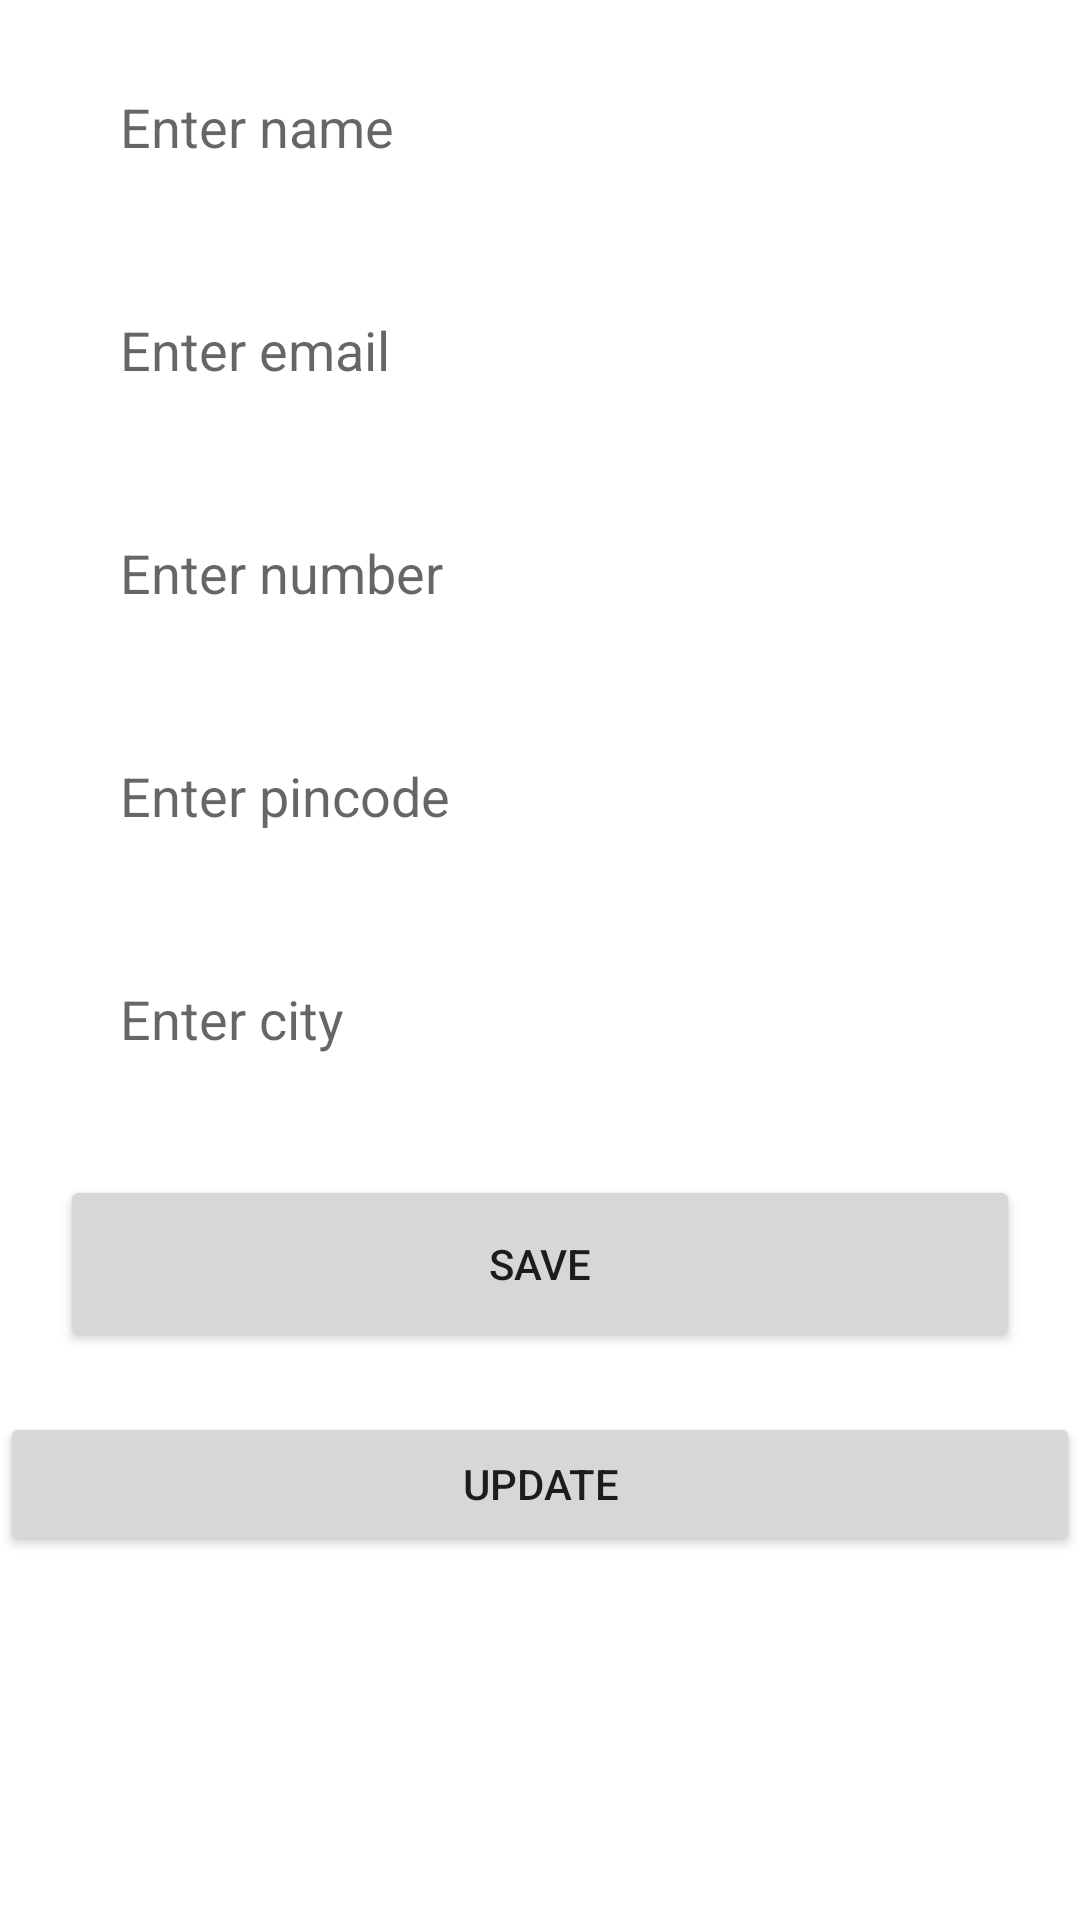

Produce the Android XML layout that renders to this screen, including the resource entries it uses.
<!-- AndroidManifest.xml: application theme Theme.Jpmorgan -->
<!-- res/layout/activity_room_db.xml -->
<?xml version="1.0" encoding="utf-8"?>
<ScrollView xmlns:android="http://schemas.android.com/apk/res/android"
    xmlns:tools="http://schemas.android.com/tools"
    android:layout_width="match_parent"
    android:layout_height="match_parent"
    tools:context=".RoomDbActivity">

    <LinearLayout
        android:layout_width="match_parent"
        android:layout_height="wrap_content"
        android:orientation="vertical">

        <EditText
            android:id="@+id/edit_name"
            android:layout_width="match_parent"
            android:layout_height="wrap_content"
            android:layout_marginLeft="20dp"
            android:layout_marginTop="10dp"
            android:layout_marginRight="20dp"
            android:background="@drawable/border"
            android:hint="Enter name"
            android:inputType="text"
            android:padding="20dp" />

        <EditText
            android:id="@+id/edit_email"
            android:layout_width="match_parent"
            android:layout_height="wrap_content"
            android:layout_marginLeft="20dp"
            android:layout_marginTop="10dp"
            android:layout_marginRight="20dp"
            android:background="@drawable/border"
            android:hint="Enter email"
            android:inputType="textEmailAddress"
            android:padding="20dp" />

        <EditText
            android:id="@+id/edit_number"
            android:layout_width="match_parent"
            android:layout_height="wrap_content"
            android:layout_marginLeft="20dp"
            android:layout_marginTop="10dp"
            android:layout_marginRight="20dp"
            android:background="@drawable/border"
            android:hint="Enter number"
            android:inputType="phone"
            android:padding="20dp" />

        <EditText
            android:id="@+id/edit_pincode"
            android:layout_width="match_parent"
            android:layout_height="wrap_content"
            android:layout_marginLeft="20dp"
            android:layout_marginTop="10dp"
            android:layout_marginRight="20dp"
            android:background="@drawable/border"
            android:hint="Enter pincode"
            android:inputType="number"
            android:padding="20dp" />

        <EditText
            android:id="@+id/edit_city"

            android:layout_width="match_parent"
            android:layout_height="wrap_content"
            android:layout_marginLeft="20dp"
            android:layout_marginTop="10dp"
            android:layout_marginRight="20dp"
            android:background="@drawable/border"
            android:hint="Enter city"
            android:padding="20dp" />

        <Button
            android:id="@+id/button"
            android:layout_width="match_parent"
            android:layout_height="wrap_content"
            android:layout_gravity="center"
            android:layout_margin="20dp"
            android:padding="20dp"
            android:text="Save" />
        <Button
            android:id="@+id/updateButton"
            android:text="update"
            android:onClick="updateRow"
            android:layout_width="match_parent"
            android:layout_height="wrap_content"/>

    </LinearLayout>
</ScrollView>
<!-- resources referenced by this layout -->
<resources>
  <style name="Theme.Jpmorgan" parent="Theme.MaterialComponents.DayNight.DarkActionBar">
          
          <item name="colorPrimary">@color/purple_500</item>
          <item name="colorPrimaryVariant">@color/purple_700</item>
          <item name="colorOnPrimary">@color/white</item>
          
          <item name="colorSecondary">@color/teal_200</item>
          <item name="colorSecondaryVariant">@color/teal_700</item>
          <item name="colorOnSecondary">@color/black</item>
          
          <item name="android:statusBarColor">?attr/colorPrimaryVariant</item>
          
      </style>
  <!-- not gathered from this repository: default colours our renderer supplied (Android Studio template values) -->
  <color name="purple_500">#FF6200EE</color>
  <color name="purple_700">#FF3700B3</color>
  <color name="teal_200">#FF03DAC5</color>
  <color name="teal_700">#FF018786</color>
  <color name="black">#FF000000</color>
  <color name="white">#FFFFFFFF</color>
</resources>
